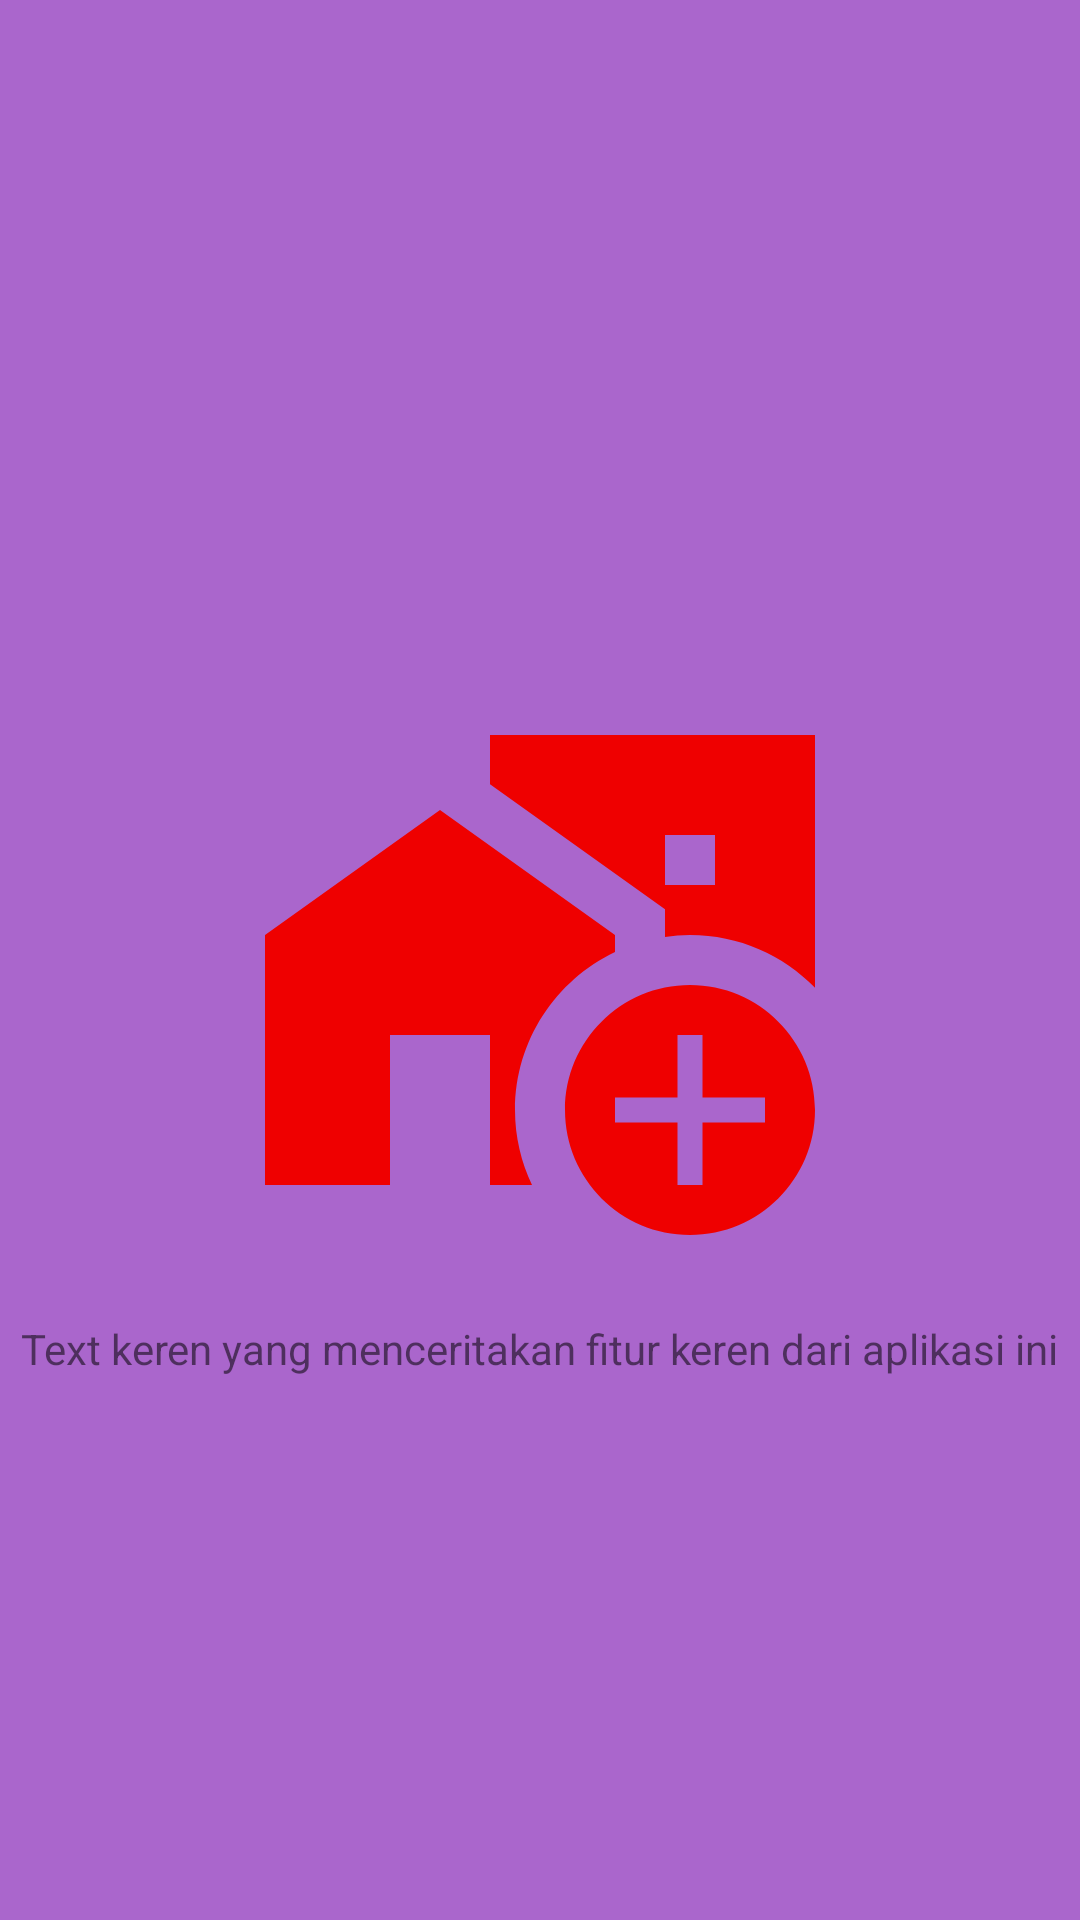

Produce the Android XML layout that renders to this screen, including the resource entries it uses.
<!-- AndroidManifest.xml: application theme Theme.OnBoardingExample -->
<!-- res/layout/fragment_on_board_image.xml -->
<?xml version="1.0" encoding="utf-8"?>
<androidx.constraintlayout.widget.ConstraintLayout xmlns:android="http://schemas.android.com/apk/res/android"
    xmlns:app="http://schemas.android.com/apk/res-auto"
    xmlns:tools="http://schemas.android.com/tools"
    android:layout_width="match_parent"
    android:layout_height="match_parent"
    android:background="@android:color/holo_purple"
    tools:context=".OnBoardImageOneFragment">


    <ImageView
        android:id="@+id/imageView"
        android:layout_width="200dp"
        android:layout_height="200dp"
        android:src="@drawable/ic_baseline_add_home_work_24"
        app:layout_constraintBottom_toBottomOf="parent"
        app:layout_constraintEnd_toEndOf="parent"
        app:layout_constraintStart_toStartOf="parent"
        app:layout_constraintTop_toTopOf="parent" />

    
    <TextView
        android:id="@+id/textView"
        android:layout_width="wrap_content"
        android:layout_height="wrap_content"
        android:text="Text keren yang menceritakan fitur keren dari aplikasi ini"
        android:textSize="14sp"
        android:layout_marginTop="20dp"
        app:layout_constraintEnd_toEndOf="@+id/imageView"
        app:layout_constraintStart_toStartOf="@+id/imageView"
        app:layout_constraintTop_toBottomOf="@+id/imageView" />

</androidx.constraintlayout.widget.ConstraintLayout>
<!-- resources referenced by this layout -->
<resources>
  <!-- drawable ic_baseline_add_home_work_24 (drawable) -->
  <vector android:height="24dp" android:tint="#EF0000"
      android:viewportHeight="24" android:viewportWidth="24"
      android:width="24dp" xmlns:android="http://schemas.android.com/apk/res/android">
      <path android:fillColor="@android:color/white" android:pathData="M15,11.68V11L8,6l-7,5v10h5v-6h4v6h1.68C11.25,20.09 11,19.08 11,18C11,15.21 12.64,12.81 15,11.68z"/>
      <path android:fillColor="@android:color/white" android:pathData="M23,13.11V3H10v1.97l7,5v1.11c0.33,-0.05 0.66,-0.08 1,-0.08C19.96,11 21.73,11.81 23,13.11zM17,7h2v2h-2V7z"/>
      <path android:fillColor="@android:color/white" android:pathData="M23,18c0,-2.76 -2.24,-5 -5,-5s-5,2.24 -5,5s2.24,5 5,5S23,20.76 23,18zM17.5,21v-2.5H15v-1h2.5V15h1v2.5H21v1h-2.5V21H17.5z"/>
  </vector>
  <style name="Theme.OnBoardingExample" parent="Theme.MaterialComponents.DayNight.DarkActionBar">
          
          <item name="colorPrimary">@color/purple_500</item>
          <item name="colorPrimaryVariant">@color/purple_700</item>
          <item name="colorOnPrimary">@color/white</item>
          
          <item name="colorSecondary">@color/teal_200</item>
          <item name="colorSecondaryVariant">@color/teal_700</item>
          <item name="colorOnSecondary">@color/black</item>
          
          <item name="android:statusBarColor" tools:targetApi="l">?attr/colorPrimaryVariant</item>
          
      </style>
  <!-- not gathered from this repository: default colours our renderer supplied (Android Studio template values) -->
  <color name="purple_500">#FF6200EE</color>
  <color name="purple_700">#FF3700B3</color>
  <color name="teal_200">#FF03DAC5</color>
  <color name="teal_700">#FF018786</color>
  <color name="black">#FF000000</color>
  <color name="white">#FFFFFFFF</color>
</resources>
